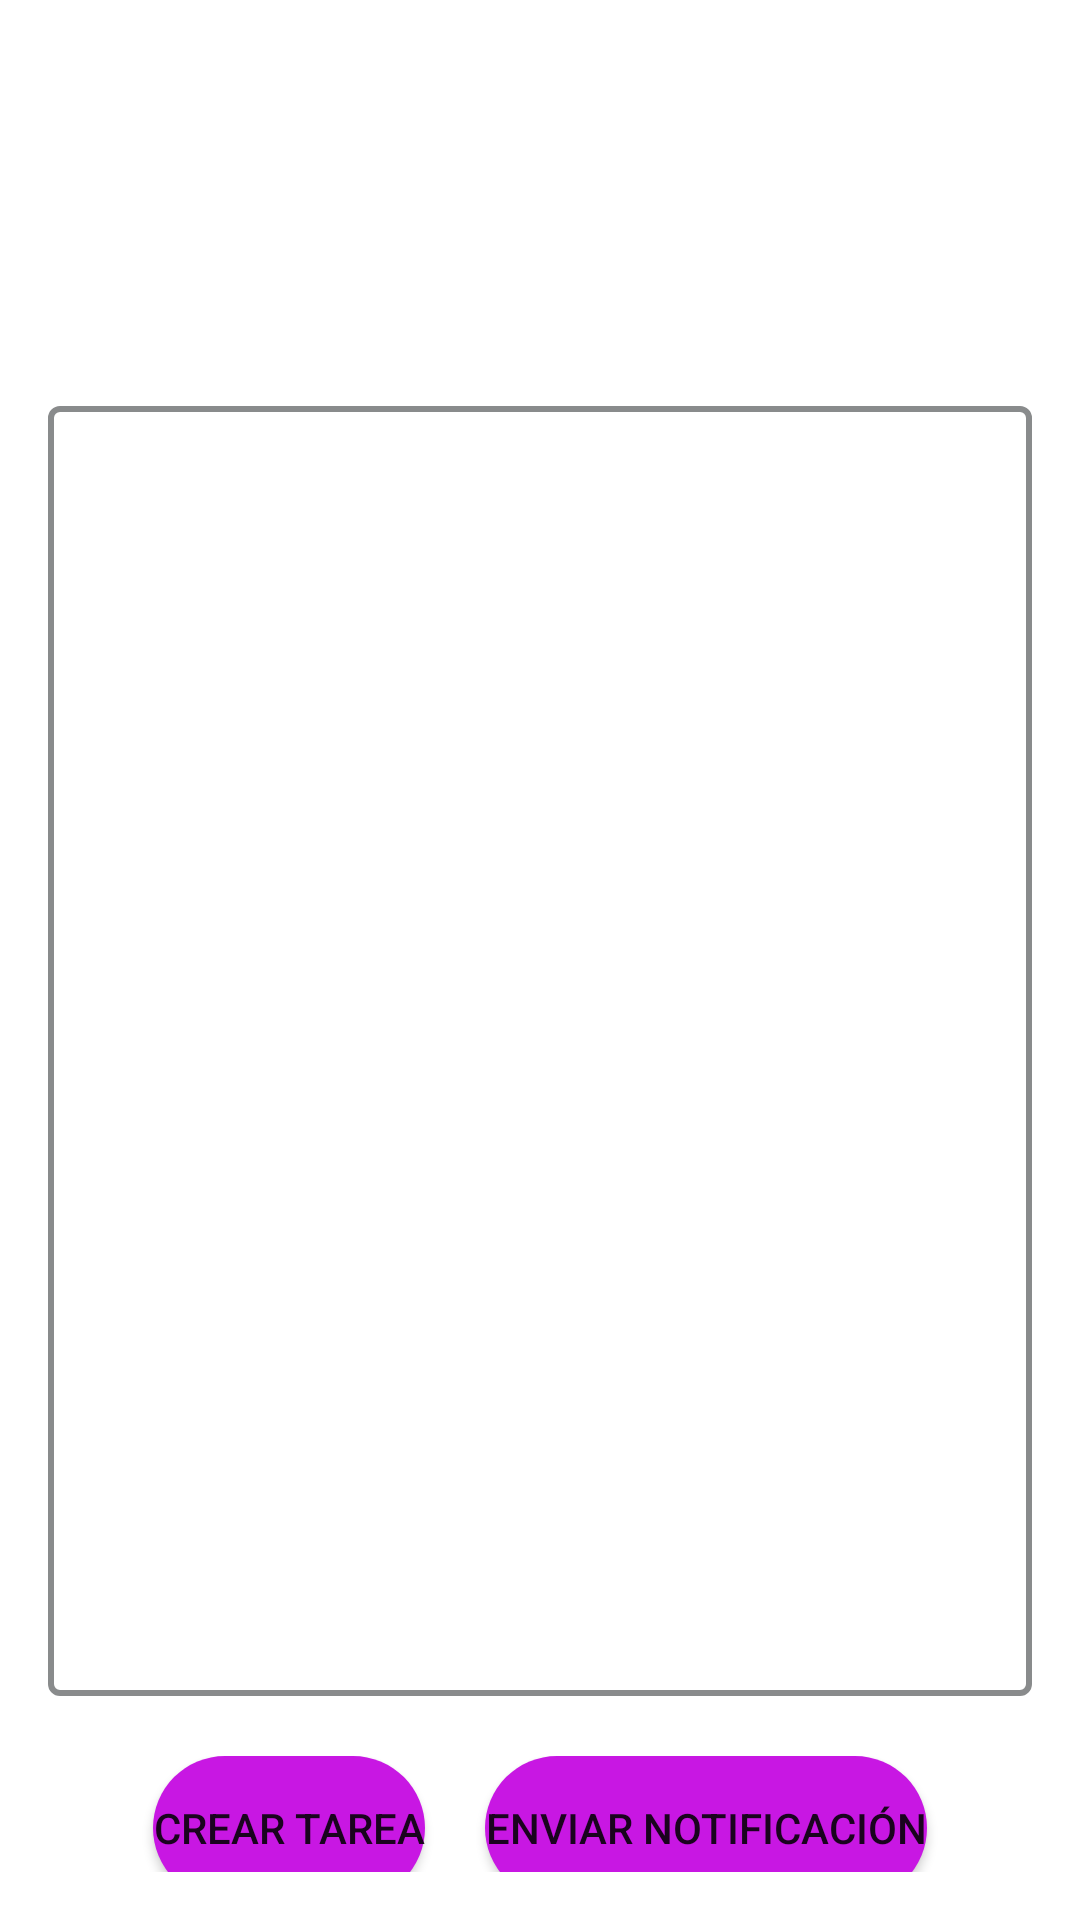

The Android layout XML behind this screen, and the referenced resources:
<!-- AndroidManifest.xml: application theme Theme.EventApp -->
<!-- res/layout/activity_info_event.xml -->
<?xml version="1.0" encoding="utf-8"?>
<LinearLayout xmlns:android="http://schemas.android.com/apk/res/android"
    xmlns:tools="http://schemas.android.com/tools"
    android:layout_width="match_parent"
    android:layout_height="match_parent"
    android:orientation="vertical"
    android:padding="16dp"
    tools:context=".InfoEventActivity">

    <Space
        android:layout_width="match_parent"
        android:layout_height="20dp"/>

    <TextView
        android:layout_width="match_parent"
        android:layout_height="wrap_content"
        android:id="@+id/title_event"
        android:textSize="24sp"
        android:gravity="center">
    </TextView>

    <Space
        android:layout_width="match_parent"
        android:layout_height="20dp"/>

    <TextView
        android:layout_width="match_parent"
        android:layout_height="wrap_content"
        android:id="@+id/date_Event"
        android:textSize="20sp"
        android:gravity="center">
    </TextView>

    <Space
        android:layout_width="match_parent"
        android:layout_height="20dp"/>


    <LinearLayout
        android:layout_width="match_parent"
        android:layout_height="430dp">

        <ListView
            android:layout_width="match_parent"
            android:layout_height="match_parent"
            android:id="@+id/listTareas"
            android:background="@drawable/border"/>

    </LinearLayout>

    <Space
        android:layout_width="match_parent"
        android:layout_height="20dp"/>

    <LinearLayout
        android:layout_width="match_parent"
        android:layout_height="48dp"
        android:gravity="center"
        android:orientation="horizontal">

        <Button
            android:id="@+id/create_tarea"
            android:layout_width="wrap_content"
            android:layout_height="wrap_content"
            android:background="@drawable/custom_button"
            android:onClick="onClickCreateTarea"
            android:text="@string/crear_tarea" />

        <Space
            android:layout_width="20dp"
            android:layout_height="match_parent" />

        <Button
            android:id="@+id/notificationBtn"
            android:layout_width="wrap_content"
            android:layout_height="wrap_content"
            android:background="@drawable/custom_button"
            android:text="@string/enviar_notificaci_n">

        </Button>

    </LinearLayout>

    <Space
        android:layout_width="match_parent"
        android:layout_height="20dp" />

    <LinearLayout
        android:layout_width="match_parent"
        android:layout_height="wrap_content"
        android:gravity="center">

        <Button
            android:id="@+id/addParticipantBtn"
            android:layout_width="wrap_content"
            android:layout_height="wrap_content"
            android:background="@drawable/custom_button"
            android:onClick="goParticipants"
            android:text="@string/a_adir_participante">
        </Button>

    </LinearLayout>
    
</LinearLayout>
<!-- resources referenced by this layout -->
<resources>
  <!-- drawable border (drawable) -->
  <?xml version="1.0" encoding="utf-8"?>
  <shape xmlns:android="http://schemas.android.com/apk/res/android"
      android:shape="rectangle">
  
      <stroke
          android:width="2dp"
          android:color="@color/gray" />
  
      <corners android:radius="3dp" />
  
  </shape>
  <!-- drawable custom_button (drawable) -->
  <?xml version="1.0" encoding="utf-8"?>
  <shape xmlns:android="http://schemas.android.com/apk/res/android" android:shape="rectangle">
  
      <solid android:color="@color/purple_button"/>
      <corners android:radius="40dp"/>
  </shape>
  <string name="a_adir_participante">Añadir participante</string>
  <string name="crear_tarea">Crear tarea</string>
  <string name="enviar_notificaci_n">Enviar notificación</string>
  <style name="Theme.EventApp" parent="Theme.MaterialComponents.DayNight.DarkActionBar">
          
          <item name="colorPrimary">@color/purple_button</item>
          <item name="colorPrimaryVariant">@color/purple_700</item>
          <item name="colorOnPrimary">@color/white</item>
          
          <item name="colorSecondary">@color/teal_200</item>
          <item name="colorSecondaryVariant">@color/teal_700</item>
          <item name="colorOnSecondary">@color/black</item>
          
          <item name="android:statusBarColor" tools:targetApi="l">?attr/colorPrimaryVariant</item>
          
      </style>
  <color name="gray">#898b8c</color>
  <color name="purple_button">#c817e3</color>
  <color name="purple_700">#FF3700B3</color>
  <color name="white">#FFFFFFFF</color>
  <color name="teal_200">#FF03DAC5</color>
  <color name="teal_700">#FF018786</color>
  <color name="black">#FF000000</color>
</resources>
